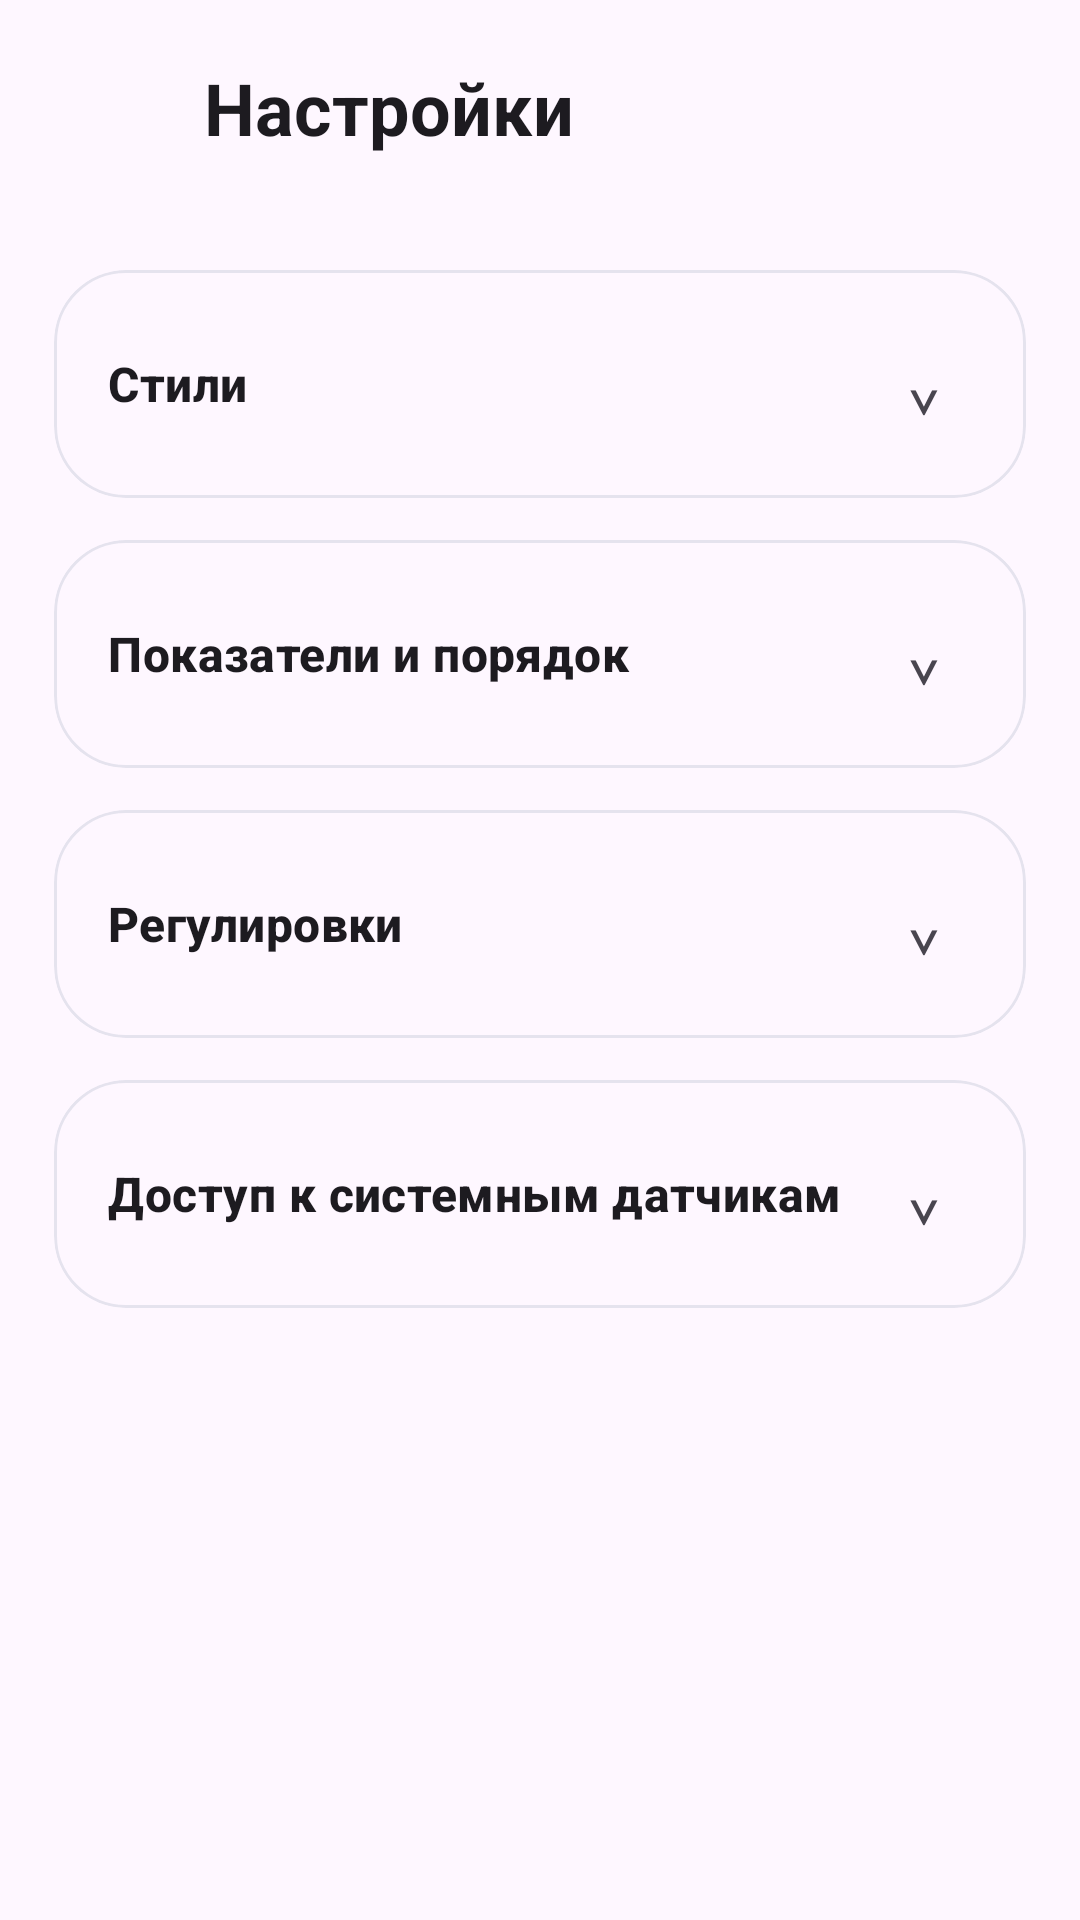

Reconstruct the res/layout file that produces this screen, plus the resources it refers to.
<!-- AndroidManifest.xml: application theme Theme.BatteryGuard -->
<!-- res/layout/activity_settings.xml -->
<?xml version="1.0" encoding="utf-8"?>
<LinearLayout xmlns:android="http://schemas.android.com/apk/res/android" xmlns:app="http://schemas.android.com/apk/res-auto" android:layout_width="match_parent" android:layout_height="match_parent" android:orientation="vertical">
    <LinearLayout android:layout_width="match_parent" android:layout_height="wrap_content" android:gravity="center_vertical" android:padding="12dp">
        <ImageButton android:id="@+id/btnBack" android:layout_width="48dp" android:layout_height="48dp" android:background="?attr/selectableItemBackgroundBorderless" android:contentDescription="Назад" android:src="@drawable/ic_back" android:padding="12dp" />
        <TextView android:layout_width="wrap_content" android:layout_height="wrap_content" android:layout_marginStart="8dp" android:text="Настройки" android:textAppearance="?attr/textAppearanceHeadlineSmall" android:textStyle="bold" />
    </LinearLayout>
    <ScrollView android:layout_width="match_parent" android:layout_height="match_parent">
        <LinearLayout android:layout_width="match_parent" android:layout_height="wrap_content" android:orientation="vertical" android:padding="18dp">
            <com.google.android.material.card.MaterialCardView android:layout_width="match_parent" android:layout_height="wrap_content" app:cardCornerRadius="24dp" app:cardElevation="0dp" app:strokeColor="#33808FA8" app:strokeWidth="1dp">
                <LinearLayout android:layout_width="match_parent" android:layout_height="wrap_content" android:orientation="vertical" android:padding="18dp">
                    <LinearLayout android:id="@+id/stylesHeader" android:layout_width="match_parent" android:layout_height="wrap_content" android:minHeight="40dp" android:gravity="center_vertical" android:orientation="horizontal" android:clickable="true" android:focusable="true" android:background="?attr/selectableItemBackground">
                        <TextView android:layout_width="0dp" android:layout_height="wrap_content" android:layout_weight="1" android:text="Стили" android:textAppearance="?attr/textAppearanceTitleMedium" android:textStyle="bold" />
                        <TextView android:id="@+id/stylesArrow" android:layout_width="32dp" android:layout_height="32dp" android:gravity="center" android:text="⌄" android:textSize="22sp" />
                    </LinearLayout>
                    <RadioGroup android:id="@+id/overlayStyleGroup" android:layout_width="match_parent" android:layout_height="wrap_content" android:orientation="vertical" android:layout_marginTop="6dp" android:visibility="gone">
                    </RadioGroup>
                </LinearLayout>
            </com.google.android.material.card.MaterialCardView>
            <com.google.android.material.card.MaterialCardView android:layout_width="match_parent" android:layout_height="wrap_content" android:layout_marginTop="14dp" app:cardCornerRadius="24dp" app:cardElevation="0dp" app:strokeColor="#33808FA8" app:strokeWidth="1dp">
                <LinearLayout android:layout_width="match_parent" android:layout_height="wrap_content" android:orientation="vertical" android:padding="18dp">
                    <LinearLayout android:id="@+id/metricsHeader" android:layout_width="match_parent" android:layout_height="wrap_content" android:minHeight="40dp" android:gravity="center_vertical" android:orientation="horizontal" android:clickable="true" android:focusable="true" android:background="?attr/selectableItemBackground">
                        <TextView android:layout_width="0dp" android:layout_height="wrap_content" android:layout_weight="1" android:text="Показатели и порядок" android:textAppearance="?attr/textAppearanceTitleMedium" android:textStyle="bold" />
                        <TextView android:id="@+id/metricsArrow" android:layout_width="32dp" android:layout_height="32dp" android:gravity="center" android:text="⌄" android:textSize="22sp" />
                    </LinearLayout>
                    <LinearLayout android:id="@+id/metricsBody" android:layout_width="match_parent" android:layout_height="wrap_content" android:orientation="vertical" android:visibility="gone">
                    <TextView android:layout_width="match_parent" android:layout_height="wrap_content" android:layout_marginTop="8dp" android:text="Отметьте нужные показатели. Удерживайте значок ☰ и перетащите строку на нужное место. Включите «Вольтаж и потребление», чтобы добавить напряжение и ток к строке «Заряд»." android:textAppearance="?attr/textAppearanceBodySmall" />
                        <androidx.recyclerview.widget.RecyclerView android:id="@+id/metricsList" android:layout_width="match_parent" android:layout_height="wrap_content" android:layout_marginTop="8dp" android:overScrollMode="never" />
                    </LinearLayout>
                </LinearLayout>
            </com.google.android.material.card.MaterialCardView>
            <com.google.android.material.card.MaterialCardView android:layout_width="match_parent" android:layout_height="wrap_content" android:layout_marginTop="14dp" app:cardCornerRadius="24dp" app:cardElevation="0dp" app:strokeColor="#33808FA8" app:strokeWidth="1dp">
                <LinearLayout android:layout_width="match_parent" android:layout_height="wrap_content" android:orientation="vertical" android:padding="18dp">
                    <LinearLayout android:id="@+id/adjustmentsHeader" android:layout_width="match_parent" android:layout_height="wrap_content" android:minHeight="40dp" android:gravity="center_vertical" android:orientation="horizontal" android:clickable="true" android:focusable="true" android:background="?attr/selectableItemBackground">
                        <TextView android:layout_width="0dp" android:layout_height="wrap_content" android:layout_weight="1" android:text="Регулировки" android:textAppearance="?attr/textAppearanceTitleMedium" android:textStyle="bold" />
                        <TextView android:id="@+id/adjustmentsArrow" android:layout_width="32dp" android:layout_height="32dp" android:gravity="center" android:text="⌄" android:textSize="22sp" />
                    </LinearLayout>
                    <LinearLayout android:id="@+id/adjustmentsBody" android:layout_width="match_parent" android:layout_height="wrap_content" android:orientation="vertical" android:visibility="gone">
                        <TextView android:layout_width="wrap_content" android:layout_height="wrap_content" android:layout_marginTop="8dp" android:text="Размер окна" android:textAppearance="?attr/textAppearanceTitleMedium" />
                        <TextView android:id="@+id/tvSize" android:layout_width="wrap_content" android:layout_height="wrap_content" android:text="48 dp" />
                        <com.google.android.material.slider.Slider android:id="@+id/sliderSize" android:layout_width="match_parent" android:layout_height="wrap_content" android:valueFrom="24" android:valueTo="96" android:stepSize="2" android:value="48" />
                        <TextView android:layout_width="wrap_content" android:layout_height="wrap_content" android:layout_marginTop="8dp" android:text="Непрозрачность" android:textAppearance="?attr/textAppearanceTitleMedium" />
                        <TextView android:id="@+id/tvAlpha" android:layout_width="wrap_content" android:layout_height="wrap_content" android:text="90%" />
                        <com.google.android.material.slider.Slider android:id="@+id/sliderAlpha" android:layout_width="match_parent" android:layout_height="wrap_content" android:valueFrom="30" android:valueTo="100" android:stepSize="5" android:value="90" />
                        <TextView android:layout_width="wrap_content" android:layout_height="wrap_content" android:layout_marginTop="8dp" android:text="Положение по горизонтали" android:textAppearance="?attr/textAppearanceTitleMedium" />
                        <TextView android:id="@+id/tvPositionX" android:layout_width="wrap_content" android:layout_height="wrap_content" android:text="-24 dp" />
                        <com.google.android.material.slider.Slider android:id="@+id/sliderPositionX" android:layout_width="match_parent" android:layout_height="wrap_content" android:valueFrom="-200" android:valueTo="200" android:stepSize="2" android:value="-24" />
                        <TextView android:layout_width="wrap_content" android:layout_height="wrap_content" android:layout_marginTop="8dp" android:text="Положение по вертикали" android:textAppearance="?attr/textAppearanceTitleMedium" />
                        <TextView android:id="@+id/tvPositionY" android:layout_width="wrap_content" android:layout_height="wrap_content" android:text="-24 dp" />
                        <com.google.android.material.slider.Slider android:id="@+id/sliderPositionY" android:layout_width="match_parent" android:layout_height="wrap_content" android:valueFrom="-200" android:valueTo="200" android:stepSize="2" android:value="-24" />
                    </LinearLayout>
                </LinearLayout>
            </com.google.android.material.card.MaterialCardView>
            <com.google.android.material.card.MaterialCardView android:layout_width="match_parent" android:layout_height="wrap_content" android:layout_marginTop="14dp" app:cardCornerRadius="24dp" app:cardElevation="0dp" app:strokeColor="#33808FA8" app:strokeWidth="1dp">
                <LinearLayout android:layout_width="match_parent" android:layout_height="wrap_content" android:orientation="vertical" android:padding="18dp">
                    <LinearLayout android:id="@+id/sensorWarningHeader" android:layout_width="match_parent" android:layout_height="wrap_content" android:minHeight="40dp" android:gravity="center_vertical" android:orientation="horizontal" android:clickable="true" android:focusable="true" android:background="?attr/selectableItemBackground">
                        <TextView android:layout_width="0dp" android:layout_height="wrap_content" android:layout_weight="1" android:text="Доступ к системным датчикам" android:textAppearance="?attr/textAppearanceTitleMedium" android:textStyle="bold" />
                        <TextView android:id="@+id/sensorWarningArrow" android:layout_width="32dp" android:layout_height="32dp" android:gravity="center" android:text="⌄" android:textSize="22sp" />
                    </LinearLayout>
                    <LinearLayout android:id="@+id/sensorWarningBody" android:layout_width="match_parent" android:layout_height="wrap_content" android:orientation="vertical" android:visibility="gone">
                        <TextView android:layout_width="match_parent" android:layout_height="wrap_content" android:layout_marginTop="6dp" android:text="Android не предоставляет общего разрешения на чтение системных показателей CPU, GPU, ОЗУ и температуры. Приложение получает их через доступные системные интерфейсы — отдельное подтверждение для датчиков не требуется. На некоторых устройствах прошивка ограничивает показ температуры или частоты GPU, тогда будет отображаться «н/д»." android:textAppearance="?attr/textAppearanceBodySmall" />
                        <TextView android:layout_width="match_parent" android:layout_height="wrap_content" android:layout_marginTop="8dp" android:text="Для работы плавающего окна нужны разрешения «Поверх других приложений» и, на Android 13+, «Уведомления». Они запрашиваются отдельно при включении." android:textAppearance="?attr/textAppearanceBodySmall" android:textStyle="bold" />
                    </LinearLayout>
                </LinearLayout>
            </com.google.android.material.card.MaterialCardView>
        </LinearLayout>
    </ScrollView>
</LinearLayout>
<!-- resources referenced by this layout -->
<resources>
  <style name="Theme.BatteryGuard" parent="Theme.Material3.DayNight.NoActionBar">
          <item name="colorPrimary">@color/brand</item>
          <item name="colorOnPrimary">@color/white</item>
      </style>
  <color name="brand">#E64A19</color>
  <color name="white">#FFFFFF</color>
</resources>
